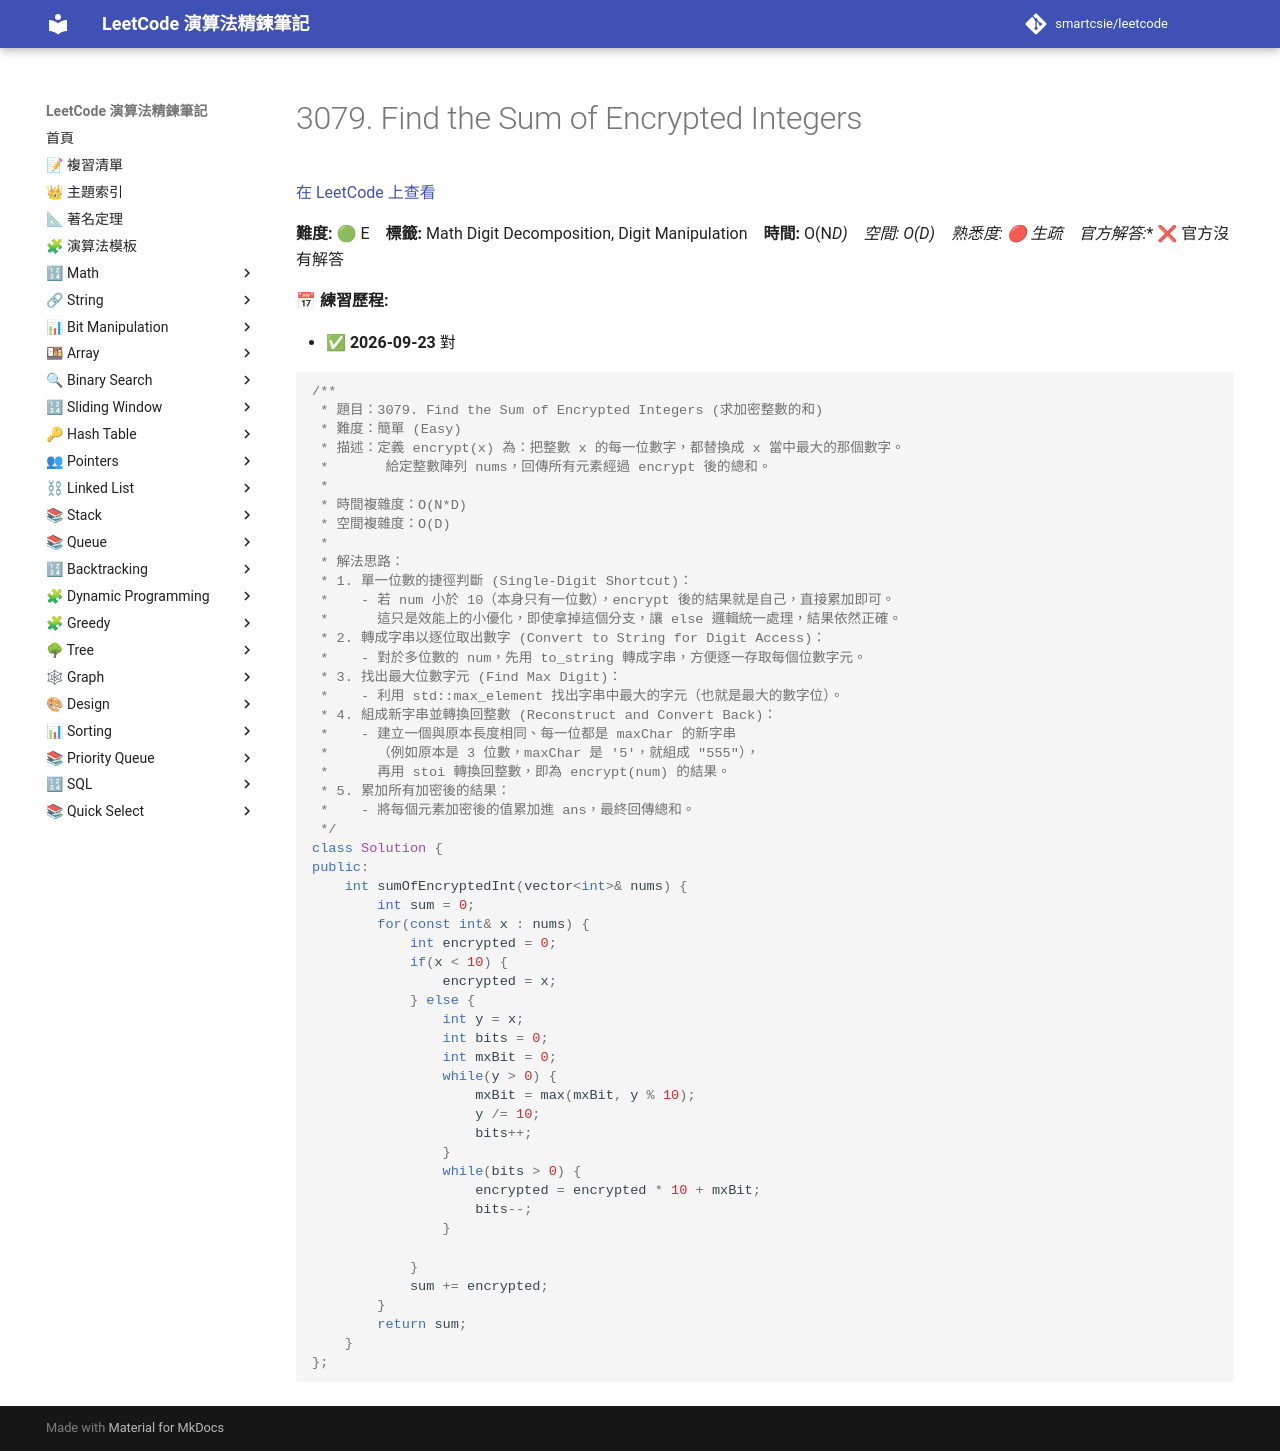

repository: smartcsie/leetcode · page: problems/3079/index.html · generator: mkdocs

# 3079. Find the Sum of Encrypted Integers

[在 LeetCode 上查看](https://leetcode.com/problems/find-the-sum-of-encrypted-integers/)

**難度:** 🟢 E　**標籤:** Math Digit Decomposition, Digit Manipulation　**時間:** O(N*D)　**空間:** O(D)　**熟悉度:** 🔴 生疏　**官方解答:** ❌ 官方沒有解答

**📅 練習歷程:**

- ✅ **2026-09-23** 對

```cpp
/**
 * 題目：3079. Find the Sum of Encrypted Integers (求加密整數的和)
 * 難度：簡單 (Easy)
 * 描述：定義 encrypt(x) 為：把整數 x 的每一位數字，都替換成 x 當中最大的那個數字。
 *       給定整數陣列 nums，回傳所有元素經過 encrypt 後的總和。
 *
 * 時間複雜度：O(N*D)
 * 空間複雜度：O(D)
 *
 * 解法思路：
 * 1. 單一位數的捷徑判斷 (Single-Digit Shortcut)：
 *    - 若 num 小於 10（本身只有一位數），encrypt 後的結果就是自己，直接累加即可。
 *      這只是效能上的小優化，即使拿掉這個分支，讓 else 邏輯統一處理，結果依然正確。
 * 2. 轉成字串以逐位取出數字 (Convert to String for Digit Access)：
 *    - 對於多位數的 num，先用 to_string 轉成字串，方便逐一存取每個位數字元。
 * 3. 找出最大位數字元 (Find Max Digit)：
 *    - 利用 std::max_element 找出字串中最大的字元（也就是最大的數字位）。
 * 4. 組成新字串並轉換回整數 (Reconstruct and Convert Back)：
 *    - 建立一個與原本長度相同、每一位都是 maxChar 的新字串
 *      （例如原本是 3 位數，maxChar 是 '5'，就組成 "555"），
 *      再用 stoi 轉換回整數，即為 encrypt(num) 的結果。
 * 5. 累加所有加密後的結果：
 *    - 將每個元素加密後的值累加進 ans，最終回傳總和。
 */
class Solution {
public:
    int sumOfEncryptedInt(vector<int>& nums) {
        int sum = 0;
        for(const int& x : nums) {
            int encrypted = 0;
            if(x < 10) {
                encrypted = x;
            } else {
                int y = x;
                int bits = 0;
                int mxBit = 0;
                while(y > 0) {
                    mxBit = max(mxBit, y % 10);
                    y /= 10;
                    bits++;
                }
                while(bits > 0) {
                    encrypted = encrypted * 10 + mxBit;
                    bits--;
                }

            }
            sum += encrypted;
        }
        return sum;
    }
};
```
